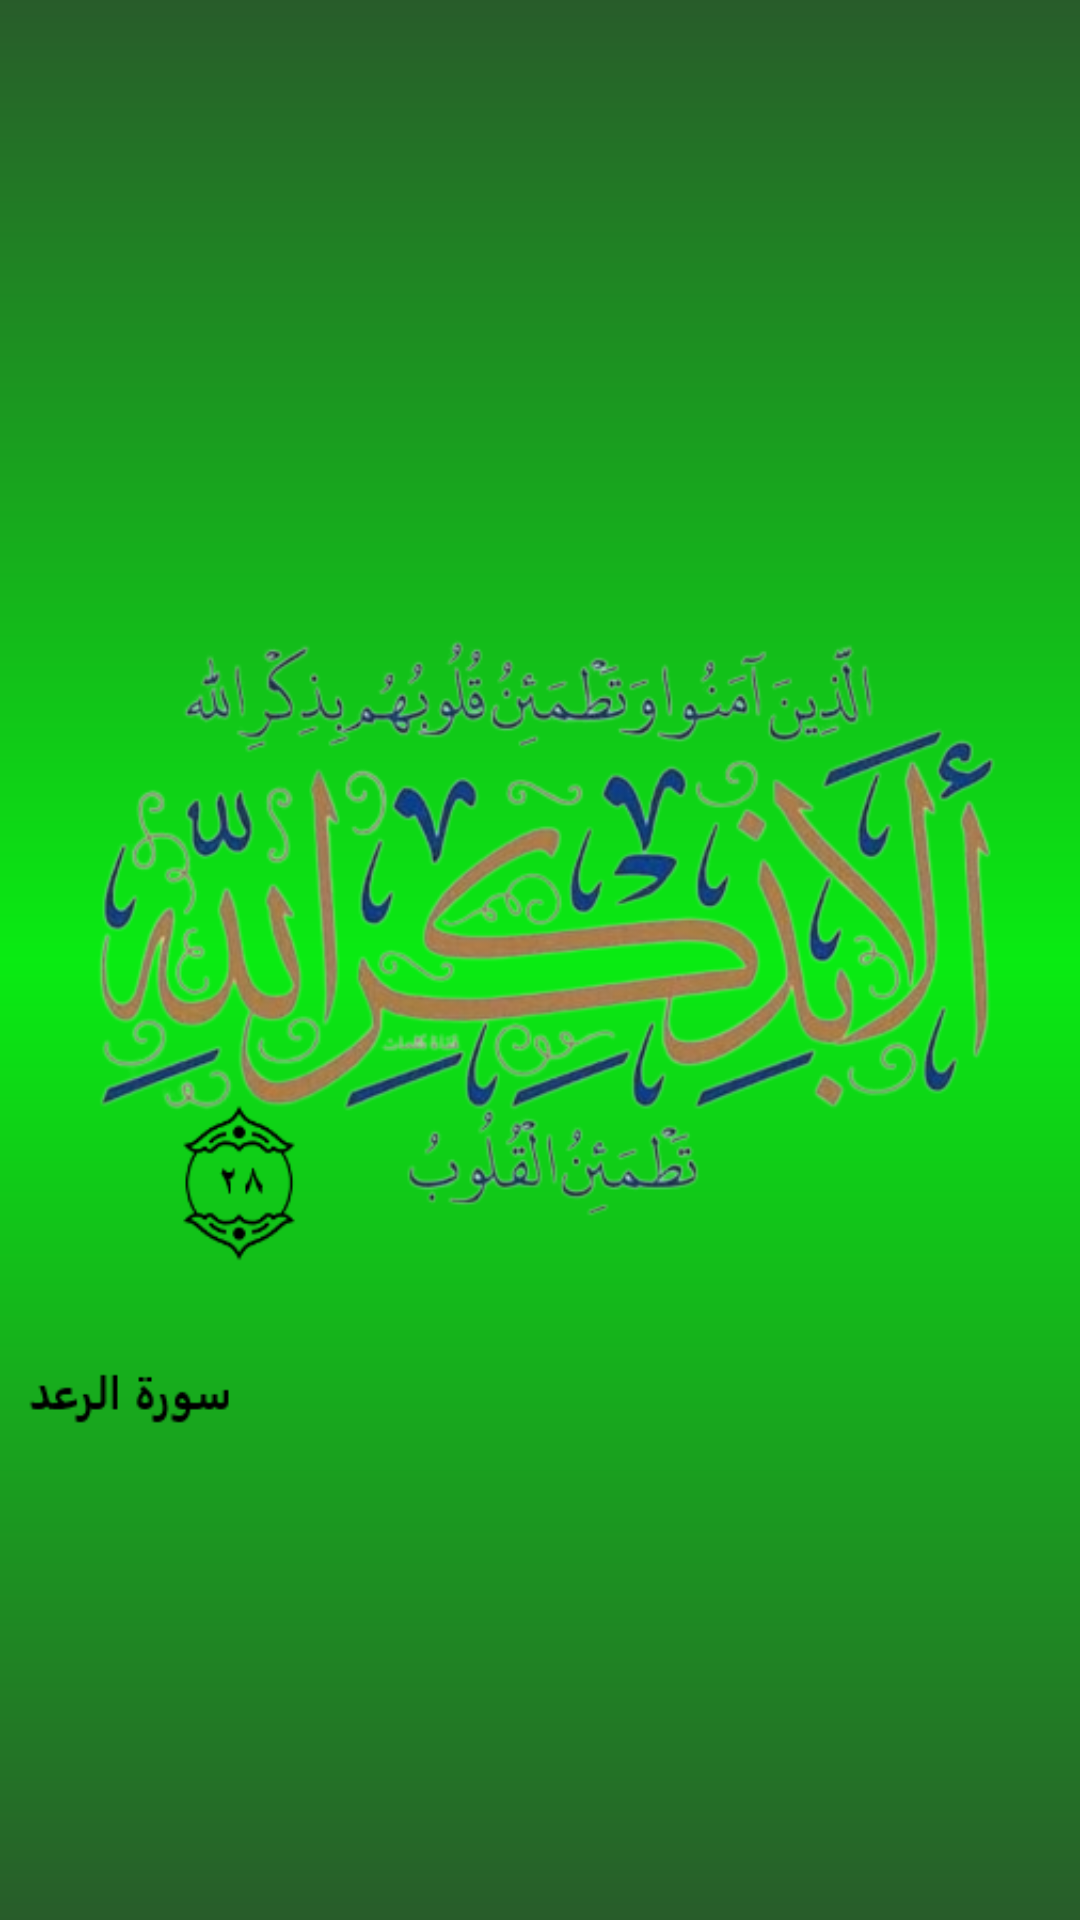

Reconstruct the res/layout file that produces this screen, plus the resources it refers to.
<!-- AndroidManifest.xml: application theme Theme.Zekr -->
<!-- res/layout/activity_splash.xml -->
<?xml version="1.0" encoding="utf-8"?>
<FrameLayout xmlns:android="http://schemas.android.com/apk/res/android"
    xmlns:app="http://schemas.android.com/apk/res-auto"
    xmlns:tools="http://schemas.android.com/tools"
    android:layout_width="match_parent"
    android:layout_height="match_parent"
    android:background="@drawable/back"
    android:theme="@style/Base.Theme.Zekr"
    tools:context=".Splash">

    <ImageView
        android:id="@+id/imageView2"
        android:layout_width="match_parent"
        android:layout_height="match_parent"
        android:src="@drawable/bb" />
</FrameLayout>
<!-- resources referenced by this layout -->
<resources>
  <!-- drawable back (drawable) -->
  <?xml version="1.0" encoding="utf-8"?>
  <shape android:shape="rectangle" xmlns:android="http://schemas.android.com/apk/res/android">
  
    <gradient
        android:startColor="#285C2A"
        android:centerColor="#09EC12"
        android:endColor="#285C2A"
        android:angle="235"
        />
  </shape>
  <!-- drawable bb: png bitmap (drawable, 159789 bytes) -->
  <style name="Base.Theme.Zekr" parent="Theme.Material3.DayNight.NoActionBar">
          
          
      </style>
  <style name="Theme.Zekr" parent="Base.Theme.Zekr" />
</resources>
